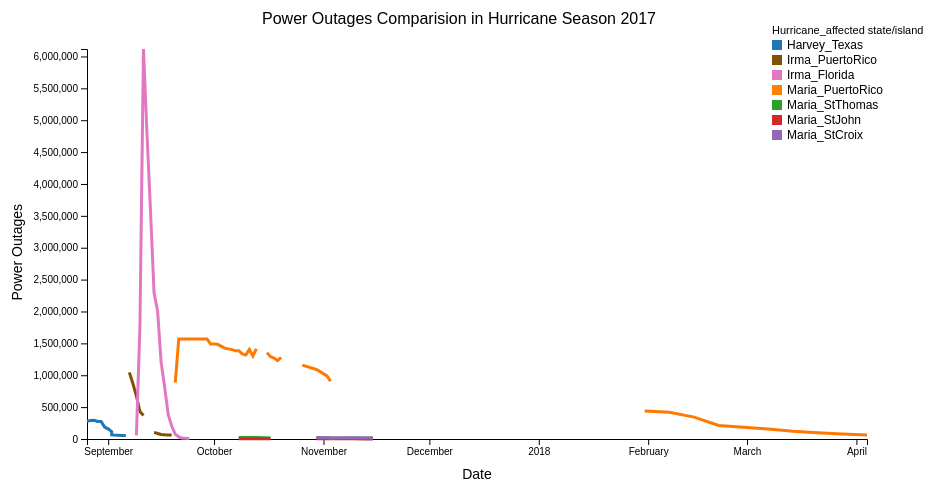
D3 v4 page, settled after 360 driven frames (6 s of simulated time); the page loaded 1 data file(s).


// ── powerOutages.js
		//Set the dimensions for the canvas
	//Add the svg canvas
var svg = d3.select("svg"),
    margin = {top: 50, right: 80, bottom: 60, left: 100},
    width = svg.attr("width") - margin.left - margin.right,
    height = svg.attr("height") - margin.top - margin.bottom,
    g = svg.append("g").attr("transform", "translate(" + margin.left + "," + margin.top + ")");


	//parse the date/time
	var parseDate = d3.timeParse("%x");

	//Set the ranges
	var x = d3.scaleTime().range([0, width]),
		y = d3.scaleLinear().range([height,0]),
		//Z is to add ranges of colors to the line
		z = d3.scaleOrdinal(d3.schemeCategory10);

    var testBoolArr = [true, true, true, true, true, true, false,false,true];
	//Define the line
	var line = d3.line()
		.x(function(d) {return x(d.date);})
		.y(function(d) {return y(d.outages);})
		//Define is used to omit the null/zero values from appearing in the graph
		.defined(function(d){ return d.outages});


  // var dashedLine = d3.line()
  //                   //Define is used to omit the null/zero values from appearing in the graph
  //                   .defined(function(d){ return d[0] !== 0});

// function declaration for div that is being attached to the body element
var div = d3.select("body").append("div")
            .attr("class", "tooltip")
            .style("opacity",0);

//Get the data, call type function to properly format and convert the values
d3.csv("electricOutages_v4.csv",type,function(error,data){
	if(error) throw error
		//we have to mapped the values of the columns to one variable
		var cities = data.columns.slice(1).map(function(id)
			{
				//identify the objects, and use another map function to mapped the right value to the city
				return {
					id:id,
					values: data.map(function(d){
						return {date:d.date, outages:d[id]}
					})
				};
			});

//Scale the range of the data
	x.domain(d3.extent(data,function(d){
		return d.date;}));

	y.domain([
		//find the min value of the power outages and maxium power outages for the domain of y
			d3.min(cities, function(c){return d3.min(c.values,function(d){
        return d.outages;
      });}),
      //Trying to filter cities with tope 10 (or 8) of amount of values
			d3.max(cities, function(c){

          // console.log(c.id ,count);

        return d3.max(c.values, function(d){return d.outages;});})
		]);
	//return different colors to each different column (city)
	z.domain(cities.map(function(c){return c.id;}));

//Add the X Axis
	g.append("g")
		.attr("class","axis axis--x")
		.attr("transform","translate(0,"+height+")")
		.call(d3.axisBottom(x))
		.append("text")
		.attr("fill","#000")
		.attr("x",width/2)
		.attr("y",40)
		.style("font", "14px sans-serif")
		.text("Date");

//Add the Y axis
	g.append("g")
		.attr("class", "axis axis--y")
		.call(d3.axisLeft(y))
		.append("text")
		.attr("transform","rotate(-90)")
		.attr("y",-65)
		.attr("x",-(height/2) +40)
		.attr("fill","#000")
		.style("font", "14px sans-serif")
		.text("Power Outages");


//Get cities id of top outage sin seperate array
  var filteredCities = [];
	var city = g.selectAll(".city")
				.data(cities)
				.enter().append("g")
        //Filter so only cities with 8 or more outages appear
        .filter(function(d){
          var count = 0;

          for (var i =0; i < d.values.length;i++){
            if (d.values[i].outages != 0) {
              // console.log("Values: ",d.id,d.values[i].outages );
              count+=1;
              ;
            }
          }
          if(count>=8) {
            filteredCities.push(d.id);
            return d.values};
        })
				.attr("class","city");

//drawing lines for cities
	city.append("path")
		.attr("class","line")
    // .style("stroke-dasharray", function(d) { })
		.style("stroke",function(d){
      var lineType;
      // console.log("Stoy un poco peldia: ", d.values);
      if (d.id=="Maria_PuertoRico")return d.color = '#FF7900';
      else if (d.id=="Irma_PuertoRico") return d.color = '#825200';
      else return z(d.id);
    })
		.attr("id", function(d){return 'tag'+ d.id.replace(/\s+/g, '')} ) // assign an ID
		.attr("d", function(d){
      // for (var i = 0; i < d.values.length; i++){
      // console.log(i, " vals: ", x(d.values[i].date));
      //   }
        return line(d.values);
    });


//taking all of the dates and outages and saving them in a seperate array in the most inefficient way possible
// var filterCityValues = []
// for (var i =0;i <cities.length;i++ ){
//      for (var j = 0; j< cities[i].values.length;j++ ){
//        if (filteredCities.includes(cities[i].id) )
//         filterCityValues.push([x(cities[i].values[j].date),y(cities[i].values[j].outages)]);
//      }
// }

// var filteredData = filterCityValues.filter(dashedLine.defined());
// console.log("pls: ", filteredData);
// d3.select('#gap-line')
//   .attr('d', dashedLine(filteredData));




//add title
	var title = "Power Outages Comparision in Hurricane Season 2017";
	  g.append("text")
		.attr("x",175)
		.attr("y",-25)
		.style("font", "16px sans-serif")
		.style("fill", "#000" )
		.text(title);

//add rectangles for legend
	city.append("rect")
		.datum(function(d,i) {
			// console.log("ID ",d.id, "I ", i)
      return {id: d.id, inx:i}; })

		.attr("x",width - margin.right - 15)
		.attr("y",function(d){return 15 * d.inx - 9})
		.attr("width", 10)
        .attr("height", 10)
        .attr("id", function(d){return 'legendSquare'+ d.id.replace(/\s+/g, '')} )
        .style("fill", function(d) { // Add the colors dynamically
                if (d.id=="Maria_PuertoRico") return d.color = '#FF8100';
                else if (d.id=="Irma_PuertoRico") return d.color = '#825200';
                else return d.color = z(d.id); });

   g.append("text")
	.attr("x",width - margin.right -15)
	.attr("y",-15)
	.attr("class","legend")
	.style("font", "11px sans-serif")
	.style("fill", "black" )
	.text("Hurricane_affected state/island");
//add label to the x axis
	city.append("text")
		.datum(function(d,i) {

			// console.log("ID ",d.id, "I ", i)

			return {id: d.id, inx:i}; })
		.attr("x",width - margin.right)
		.attr("y",function(d){return 15 * d.inx })
		.attr("class","legend")
		.attr("id", function(d){return 'hurricaneState'+ d.id.replace(/\s+/g, '')} ) // assign an ID
    .style("font", "12px sans-serif")
		.style("fill", "#000" )
		.on("click", function(d){
			var active = d.active?false:true,
			newOpacity = active? 0:1;
			newOpacityText = active? 0.5:1;
			//Hide or show the elements based on the ID
			d3.select("#tag" + d.id.replace(/\s+/g,''))
			.transition().duration(100)
			.style("opacity",newOpacity);

			d3.select("#hurricaneState" + d.id.replace(/\s+/g,'') )
			.transition().duration(100)
			.style("opacity",newOpacityText);

			d3.select("#legendSquare" + d.id.replace(/\s+/g,'') )
			.transition().duration(100)
			.style("opacity",newOpacityText);
			//Update whether or not the elements are active
			d.active = active;
		})
		.text(function(d){return d.id;});

});


//External function to convert values to integers, parese the date properly and "null" string to 0
function type(d, _, columns){
	d.date = parseDate(d.date);
	for (var i = 1, n = columns.length, c; i < n; ++i) {
			if (d[c = columns[i]] == "null"){
				d[c = columns[i]] = 0;
			}
			d[c = columns[i]] = +d[c]};
  return d;}


### data: electricOutages_v4.csv
date, Harvey_Texas, Harvey_Louisiana, Irma_PuertoRico, Irma_StCroix, Irma_StJohn, Irma_StThomas, Irma_Florida, Irma_Georgia, Irma_SouthCarolina, Irma_NorthCarolina, Irma_Alabama, Maria_PuertoRico, Maria_StThomas, Maria_StJohn, Maria_StCroix, Nate_Alabama, Nate_Florida, Nate_Mississippi
8/26/2017, 278182, 780, null, null, null, null, null, null, null, null, null, null, null, null, null, null, null, null
8/27/2017, 289509, 426, null, null, null, null, null, null, null, null, null, null, null, null, null, null, null, null
8/28/2017, 292704, 2582, null, null, null, null, null, null, null, null, null, null, null, null, null, null, null, null
8/29/2017, 274086, 1031, null, null, null, null, null, null, null, null, null, null, null, null, null, null, null, null
8/30/2017, 275584, 16517, null, null, null, null, null, null, null, null, null, null, null, null, null, null, null, null
8/31/2017, 186969, 9116, null, null, null, null, null, null, null, null, null, null, null, null, null, null, null, null
9/1/2017, 158771, 1690, null, null, null, null, null, null, null, null, null, null, null, null, null, null, null, null
9/02/2017, 114771, null, null, null, null, null, null, null, null, null, null, null, null, null, null, null, null, null
9/02/2017, 64308, null, null, null, null, null, null, null, null, null, null, null, null, null, null, null, null, null
9/05/2017, 55996, null, null, null, null, null, null, null, null, null, null, null, null, null, null, null, null, null
9/06/2017, 53311, null, null, null, null, null, null, null, null, null, null, null, null, null, null, null, null, null
9/07/2017, null, null, 1044289, 9080, 2893, 19581, null, null, null, null, null, null, null, null, null, null, null, null
9/08/2017, null, null, 870403, null, 2893, 19581, null, null, null, null, null, null, null, null, null, null, null, null
9/09/2017, null, null, 674085, 6905, 2893, 19581, 56758, null, null, null, null, null, null, null, null, null, null, null
9/10/2017, null, null, 431064, 6905, 2893, 19581, 1779744, null, null, null, null, null, null, null, null, null, null, null
9/11/2017, null, null, 368682, 6905, 2893, 19574, 6117024, 866682, 184471, null, null, null, null, null, null, null, null, null
9/12/2017, null, null, null, null, null, null, 4788277, 932587, 140759, 56834, 20050, null, null, null, null, null, null, null
9/13/2017, null, null, null, null, null, null, 3568499, 451033, 58972, 24445, null, null, null, null, null, null, null, null
9/14/2017, null, null, 103677, null, null, null, 2292530, 218502, 9792, 8655, null, null, null, null, null, null, null, null
9/15/2017, null, null, 86997, null, null, null, 2009805, 69115, null, null, null, null, null, null, null, null, null, null
9/16/2017, null, null, 69877, null, null, null, 1204894, 22701, null, null, null, null, null, null, null, null, null, null
9/17/2017, null, null, 65053, null, null, null, 813411, 4764, null, null, null, null, null, null, null, null, null, null
9/18/2017, null, null, 63503, null, null, null, 386762, null, null, null, null, null, null, null, null, null, null, null
9/19/2017, null, null, 61308, null, null, null, 202439, null, null, null, null, null, null, null, null, null, null, null
9/20/2017, null, null, null, null, null, null, 75803, null, null, null, null, 884000, null, null, null, null, null, null
9/21/2017, null, null, null, null, null, null, 36700, null, null, null, null, 1569796, null, null, null, null, null, null
9/21/2017, null, null, null, null, null, null, 29315, null, null, null, null, 1569796, null, null, null, null, null, null
9/22/2017, null, null, null, null, null, null, 16771, null, null, null, null, 1569796, null, null, null, null, null, null
9/22/2017, null, null, null, null, null, null, 13337, null, null, null, null, 1569796, null, null, null, null, null, null
9/23/2017, null, null, null, null, null, null, 10189, null, null, null, null, 1569796, null, null, null, null, null, null
9/24/2017, null, null, null, null, null, null, 7851, null, null, null, null, 1569796, null, null, null, null, null, null
9/25/2017, null, null, null, null, null, null, null, null, null, null, null, 1569796, null, null, null, null, null, null
9/26/2017, null, null, null, null, null, null, null, null, null, null, null, 1569796, null, null, null, null, null, null
9/27/2017, null, null, null, null, null, null, null, null, null, null, null, 1569796, null, null, null, null, null, null
9/28/2017, null, null, null, null, null, null, null, null, null, null, null, 1569796, null, null, null, null, null, null
9/29/2017, null, null, null, null, null, null, null, null, null, null, null, 1569796, null, null, null, null, null, null
9/30/2017, null, null, null, null, null, null, null, null, null, null, null, 1491307, null, null, null, null, null, null
10/1/2017, null, null, null, null, null, null, null, null, null, null, null, 1491307, null, null, null, null, null, null
10/2/2017, null, null, null, null, null, null, null, null, null, null, null, 1485028, null, null, null, null, null, null
10/4/2017, null, null, null, null, null, null, null, null, null, null, null, 1425375, null, null, null, null, null, null
10/6/2017, null, null, null, null, null, null, null, null, null, null, null, 1401828, null, null, null, null, null, null
10/7/2017, null, null, null, null, null, null, null, null, null, null, null, 1386130, null, null, null, null, null, null
10/8/2017, null, null, null, null, null, null, null, null, null, null, null, 1386130, 21899, 2893, null, 79092, 6504, 26317
10/9/2017, null, null, null, null, null, null, null, null, null, null, null, 1334327, 21899, 2893, null, 1114, null, 1975
10/10/2017, null, null, null, null, null, null, null, null, null, null, null, 1318629, 21899, 2893, null, null, null, null
10/11/2017, null, null, null, null, null, null, null, null, null, null, null, 1403398, 21899, 2893, null, null, null, null
10/12/2017, null, null, null, null, null, null, null, null, null, null, null, 1302931, 21899, 2893, null, null, null, null
10/13/2017, null, null, null, null, null, null, null, null, null, null, null, 1412817, 21899, 2893, null, null, null, null
… [head cut at 6 KiB]